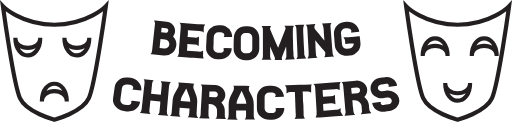
t = 0.00 s
t = 1.05 s: frame unchanged from t = 0.00 s, image omitted
t = 1.95 s: frame unchanged from t = 0.00 s, image omitted
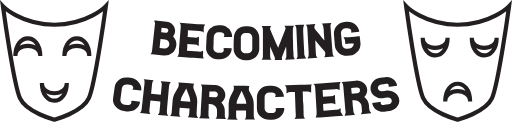
t = 3.00 s
t = 4.20 s: frame unchanged from t = 3.00 s, image omitted
t = 4.80 s: frame unchanged from t = 3.00 s, image omitted

The animated SVG that drew these frames (rendered in a browser with its animation timeline set to each time). Animation: 2 CSS @keyframes rules; one cycle of 6.00 s, repeats indefinitely.

<svg xmlns="http://www.w3.org/2000/svg" viewBox="0 0 123.33 29.32">
  <defs>
    <style>
      .cls-1 {
        fill: #231f20;
      }

      .cls-2 {
        fill: #fff;
      }

      .cls-2, .cls-3 {
        stroke: #231f20;
        stroke-miterlimit: 10;
      }

      .cls-3 {
        fill: none;
      }

      .sadd{
        stroke-dasharray: 20.32px 20.32px;
        stroke-dashoffset: 20.32px;
        animation: sad 6s infinite;
      }
      .happ{
        stroke-dasharray: 20.32px 20.32px;
        stroke-dashoffset: 20.32px;
        animation: hap 6s infinite;
      }
      @keyframes sad {
        0% {
          stroke-dashoffset:0;
        }
        10% {
          stroke-dashoffset:0;
        }
        40% {
          stroke-dashoffset:0;
        }
        50% {stroke-dashoffset:20.32px;}
        90% {
          stroke-dashoffset:20.32px;
        }
        100% {
          stroke-dashoffset:0;
        }
      }
      @keyframes hap {
        0% {
          stroke-dashoffset:20.32px;
        }
        40% {
          stroke-dashoffset:20.32px;
        }
        50% {
          stroke-dashoffset:0;
        }
        90% {
          stroke-dashoffset:0;
        }
        100% {stroke-dashoffset:20.32px;}
      }
    

    </style>
  </defs>
  <g id="Layer_1" data-name="Layer 1">
    <g>
      <path class="cls-1" d="M261,244.59a2.74,2.74,0,0,1,.63,1,2.81,2.81,0,0,1,.15,1.07,2.77,2.77,0,0,1-.28,1,2.68,2.68,0,0,1-.64.85,2.87,2.87,0,0,1-2.16.67l-2.83-.29-.24,0s-.06,0-.06,0a.07.07,0,0,1,0-.06c.2-.13.32-.45.38-1l.65-6a1.35,1.35,0,0,0-.16-1s0,0,0-.06,0,0,.07,0l.22,0,1.65.18,1.09.1a2.17,2.17,0,0,1,1.13.44,2.25,2.25,0,0,1,.7.9,2.38,2.38,0,0,1,.16,1.13A2,2,0,0,1,261,244.59Zm-2.88-1,1.11.11a.59.59,0,0,0,.41-.12.5.5,0,0,0,.19-.37.46.46,0,0,0-.12-.39.53.53,0,0,0-.37-.2l-1.11-.11Zm.74,3.92a1.09,1.09,0,0,0,.82-.24,1,1,0,0,0,.4-.74,1,1,0,0,0-.05-.43,1,1,0,0,0-.54-.64,1.21,1.21,0,0,0-.42-.13l-1.11-.11-.22,2.17Z" transform="translate(-219.3 -235.84)"/>
      <path class="cls-1" d="M268.34,249.81a.06.06,0,0,1,0,.06s0,0-.07,0c-2.46-.14-3.69-.22-6.15-.42a.07.07,0,0,1-.07,0s0,0,0-.05c.19-.13.31-.46.35-1l0-.54.43-5.45q.09-1.09-.45-1.14c2.5.21,3.75.3,6.25.43,0,0,.06,0,.06,0a.06.06,0,0,1,0,.06,1.28,1.28,0,0,0-.32,1l0,.55,0,.24a.05.05,0,0,1,0,.06.07.07,0,0,1-.06,0c-.14-.19-.47-.29-1-.32l-2.75-.19,0,.54c0,.44,0,.66-.08,1.09l1.67.12a1.39,1.39,0,0,0,1-.2s0,0,.07,0a.06.06,0,0,1,0,.06v.23l0,.55-.06,1.09,0,.24s0,.05,0,.05,0,0-.06,0a1.33,1.33,0,0,0-1-.34l-1.68-.12,0,.54-.08,1.1,2.82.19a1.36,1.36,0,0,0,1-.22s0,0,.06,0a.05.05,0,0,1,0,.06l0,.24,0,.54A1.33,1.33,0,0,0,268.34,249.81Z" transform="translate(-219.3 -235.84)"/>
      <path class="cls-1" d="M273.44,247.38l1.68.05a2.54,2.54,0,0,1-.25,1.06,2.62,2.62,0,0,1-.63.85,2.77,2.77,0,0,1-.92.56,2.94,2.94,0,0,1-1.11.18l-.57,0a2.73,2.73,0,0,1-1.1-.26,2.78,2.78,0,0,1-.87-.63,2.65,2.65,0,0,1-.57-.9,2.56,2.56,0,0,1-.16-1.07c.06-1.09.09-1.64.14-2.73a2.63,2.63,0,0,1,.27-1.05,2.54,2.54,0,0,1,.64-.84,2.75,2.75,0,0,1,2-.72l.55,0a2.71,2.71,0,0,1,1.06.26,2.79,2.79,0,0,1,1.42,1.5,2.55,2.55,0,0,1,.19,1.07l-1.67,0h-.3c-.06,0-.08,0,0-.09a.58.58,0,0,0,0-.67l-.1-.12a.27.27,0,0,0-.12-.09.9.9,0,0,0-.51-.15l-.56,0a1.08,1.08,0,0,0-.79.29,1,1,0,0,0-.36.76l-.05,1.09,0,.54-.05,1.1a1,1,0,0,0,.29.79,1.09,1.09,0,0,0,.78.35l.57,0a.86.86,0,0,0,.28,0l.26-.09a.56.56,0,0,0,.23-.21.55.55,0,0,0,0-.66s0-.08,0-.08Z" transform="translate(-219.3 -235.84)"/>
      <path class="cls-1" d="M279,242.11a2.68,2.68,0,0,1,1.06.22,2.83,2.83,0,0,1,.88.59,2.91,2.91,0,0,1,.59.87,2.52,2.52,0,0,1,.22,1.06c0,1.1,0,1.64,0,2.74a2.55,2.55,0,0,1-.22,1.06,2.69,2.69,0,0,1-1.51,1.45,2.69,2.69,0,0,1-1.1.2h-.56a2.89,2.89,0,0,1-1.1-.23,2.76,2.76,0,0,1-.9-.59,3,3,0,0,1-.59-.89,2.53,2.53,0,0,1-.19-1.06c0-1.1,0-1.64.06-2.74a2.74,2.74,0,0,1,.24-1.06,3.07,3.07,0,0,1,.61-.85,2.79,2.79,0,0,1,.89-.58,2.91,2.91,0,0,1,1.07-.2Zm-.06,6.55a1.1,1.1,0,0,0,.8-.31,1,1,0,0,0,.33-.77v-2.73a1.09,1.09,0,0,0-1.1-1.1h-.54a1,1,0,0,0-.43.08,1,1,0,0,0-.6.57,1,1,0,0,0-.09.42l0,1.09v1.64a.92.92,0,0,0,.08.43,1,1,0,0,0,.23.35,1.13,1.13,0,0,0,.36.24,1.22,1.22,0,0,0,.43.08Z" transform="translate(-219.3 -235.84)"/>
      <path class="cls-1" d="M290.29,250c.06.06,0,.09,0,.1l-2.2.07a.06.06,0,0,1-.06,0s0,0,0-.06a1.31,1.31,0,0,0,.25-1c0-.85,0-1.27-.07-2.12l-.9,2.33a1,1,0,0,0-.08.83c0,.06,0,.09,0,.09l-1.69,0q-.11,0-.06-.09c.1-.17.06-.45-.11-.82-.42-.93-.62-1.39-1-2.31l0,1.82h0v.31c0,.52.11.85.31,1,0,0,0,0,0,.06a.06.06,0,0,1-.06,0l-2.2,0a.06.06,0,0,1-.06,0,.07.07,0,0,1,0-.07c.19-.15.28-.49.27-1,0-2.4,0-3.6,0-6a1.34,1.34,0,0,0-.27-1,.06.06,0,0,1,0-.06.05.05,0,0,1,.06,0h2.12a.06.06,0,0,1,.06,0,0,0,0,0,1,0,.06.73.73,0,0,0-.22.43.45.45,0,0,0,0,.32c.76,1.77,1.14,2.65,1.93,4.42.72-1.8,1.07-2.7,1.75-4.5a.54.54,0,0,0,0-.33.64.64,0,0,0-.23-.41s0,0,0-.06,0,0,.06,0l1.34,0,.79,0s.06,0,.06,0,0,0,0,.06a1.31,1.31,0,0,0-.24,1l0,.55,0,.54,0,.45.06,1.73c0,.88,0,1.32.09,2.19l0,.54A1.28,1.28,0,0,0,290.29,250Z" transform="translate(-219.3 -235.84)"/>
      <path class="cls-1" d="M293.05,249.83a.07.07,0,0,1,0,.06s0,0-.06,0l-2.19.1s-.06,0-.07,0a.06.06,0,0,1,0-.06,1.27,1.27,0,0,0,.23-1l-.26-6c0-.52-.12-.84-.3-1s-.06-.09,0-.1l1.32-.06.55,0,.23,0c.08,0,.1,0,.05.1s-.25.48-.22,1l0,.54.05,1,.08,1.74c.05.87.07,1.31.12,2.18l0,.55C292.74,249.36,292.85,249.69,293.05,249.83Z" transform="translate(-219.3 -235.84)"/>
      <path class="cls-1" d="M299.76,249.38a.09.09,0,0,1,0,.06.05.05,0,0,1-.06,0l-2.2.17s-.06,0-.07,0,0,0,0-.06a1,1,0,0,0,.21-.72,1.14,1.14,0,0,0,0-.38.84.84,0,0,0-.21-.33c-.89-1-1.33-1.57-2.2-2.62l.06,1,0,.54.1,1.64a1.28,1.28,0,0,0,.35,1,.09.09,0,0,1,0,.06.07.07,0,0,1-.06,0l-2.21.13a.06.06,0,0,1-.06,0,0,0,0,0,1,0-.06,1.29,1.29,0,0,0,.23-1l0-.56-.3-5.45c0-.52-.14-.84-.33-1t0-.06a.06.06,0,0,1,.06,0l2.12-.13a.06.06,0,0,1,.06,0s0,0,0,.06a.82.82,0,0,0-.19.47,1.1,1.1,0,0,0,0,.45,1.25,1.25,0,0,0,.21.39c.86,1,1.3,1.57,2.17,2.61l-.06-.87-.08-1.09c0-.44,0-.66-.08-1.09s-.15-.85-.34-1a.09.09,0,0,1,0-.06.09.09,0,0,1,.06,0l2.12-.16a.06.06,0,0,1,.06,0s0,0,0,.07c-.17.15-.24.49-.2,1,.2,2.4.29,3.6.48,6C299.43,248.92,299.55,249.24,299.76,249.38Z" transform="translate(-219.3 -235.84)"/>
      <path class="cls-1" d="M305.62,244.53l.33,0,.18,1.63a2.59,2.59,0,0,1-.11,1.08,2.64,2.64,0,0,1-.51.93,2.79,2.79,0,0,1-.84.68,2.84,2.84,0,0,1-1.08.33l-.57.05a2.8,2.8,0,0,1-1.12-.11,2.73,2.73,0,0,1-.95-.51,2.82,2.82,0,0,1-.68-.81,2.67,2.67,0,0,1-.31-1c-.09-1.09-.13-1.64-.22-2.73a2.41,2.41,0,0,1,.13-1.07,2.76,2.76,0,0,1,.51-.92,2.91,2.91,0,0,1,.82-.65,2.68,2.68,0,0,1,1.05-.32l.55-.05a2.63,2.63,0,0,1,1.08.11,2.76,2.76,0,0,1,.93.49,2.59,2.59,0,0,1,.68.79,2.67,2.67,0,0,1,.34,1l-1.66.18-.31,0c-.06,0-.08,0,0-.08a.5.5,0,0,0-.09-.64.45.45,0,0,0-.24-.19,1.08,1.08,0,0,0-.53-.08l-.56,0a1.11,1.11,0,0,0-.75.39,1.06,1.06,0,0,0-.25.8l.1,1.09.05.54.1,1.09a1,1,0,0,0,.39.73,1.08,1.08,0,0,0,.83.25l.56-.06a1.15,1.15,0,0,0,.52-.18,1.2,1.2,0,0,0,.4-.44,1.13,1.13,0,0,0,.1-.58l-.43,0-.46,0-1.12.11-.05-.55a1.37,1.37,0,0,0-.36-1,.05.05,0,0,1,0-.05s0,0,.07,0l.23,0C303.62,244.74,304.29,244.67,305.62,244.53Z" transform="translate(-219.3 -235.84)"/>
      <path class="cls-1" d="M251.27,260.09l1.78.22a2.43,2.43,0,0,1-.35,1,2.7,2.7,0,0,1-.75.79,3,3,0,0,1-1,.47,3.15,3.15,0,0,1-1.19.07l-.61-.08a2.9,2.9,0,0,1-1.13-.37,3.09,3.09,0,0,1-.88-.71,2.68,2.68,0,0,1-.52-.95,2.46,2.46,0,0,1-.08-1.08l.39-2.71a2.36,2.36,0,0,1,.37-1A2.79,2.79,0,0,1,248,255a2.84,2.84,0,0,1,1-.45,3,3,0,0,1,1.16-.07l.59.08a3.22,3.22,0,0,1,1.1.35,3.06,3.06,0,0,1,.85.7,3,3,0,0,1,.53.94,2.59,2.59,0,0,1,.11,1.08l-1.77-.21-.32,0q-.1,0,0-.09a.54.54,0,0,0,.06-.67l-.09-.13a.4.4,0,0,0-.12-.1,1.07,1.07,0,0,0-.53-.2l-.59-.08a1.19,1.19,0,0,0-.87.21,1,1,0,0,0-.44.72l-.15,1.08-.07.54-.15,1.09a1,1,0,0,0,.24.82,1.21,1.21,0,0,0,.8.42l.61.08a1.37,1.37,0,0,0,.57-.06.59.59,0,0,0,.27-.19.52.52,0,0,0,.1-.65c0-.06,0-.08.05-.08Z" transform="translate(-219.3 -235.84)"/>
      <path class="cls-1" d="M259.82,263.64a.09.09,0,0,1,0,.06s0,0-.08,0l-2.32-.21s-.06,0-.06,0,0-.05,0-.06a1.23,1.23,0,0,0,.38-1l.16-1.64,0-.54-2.37-.23-.05.53-.18,1.64a1.25,1.25,0,0,0,.19,1s0,0,0,.06,0,0-.07,0l-2.31-.25a.07.07,0,0,1-.07,0s0-.05,0-.06c.21-.13.34-.45.4-1l.06-.55.6-5.43c.06-.52,0-.86-.17-1,0,0,0-.05,0-.07s0,0,.08,0l2.23.24s.06,0,.06,0,0,0,0,.06c-.2.12-.33.44-.38,1l-.11,1.09-.12,1.08,2.35.24c.05-.44.07-.66.11-1.09l.1-1.09a1.25,1.25,0,0,0-.19-1,.06.06,0,0,1,0-.07.1.1,0,0,1,.07,0l2.24.2c.1,0,.11.05,0,.1s-.32.45-.36,1c-.21,2.4-.32,3.6-.52,6A1.24,1.24,0,0,0,259.82,263.64Z" transform="translate(-219.3 -235.84)"/>
      <path class="cls-1" d="M267,264.15s0,0,0,.06a.08.08,0,0,1-.07,0l-2.33-.14s-.06,0-.07,0,0,0,0-.06c.21-.13.33-.46.36-1l.07-1.09-2.38-.16-.08,1.09c0,.51,0,.85.23,1s.05.1-.05.09l-2.34-.18a.07.07,0,0,1-.06,0s0,0,0-.06c.22-.13.34-.45.39-1s.08-1,.13-1.62l.08-1a4.48,4.48,0,0,1,.19-1,4.35,4.35,0,0,1,.4-.92l.79-1.4c.15-.5.15-.84,0-1s0-.05,0-.07,0,0,.07,0c1.48.11,2.23.17,3.72.26.08,0,.1,0,0,.1s-.22.47-.15,1l.58,1.49a4.55,4.55,0,0,1,.27,1,4.69,4.69,0,0,1,.05,1l-.06,1-.09,1.63A1.22,1.22,0,0,0,267,264.15Zm-1.87-3.86a3.41,3.41,0,0,0-.21-1.18l-.75-2-1,1.85a2.78,2.78,0,0,0-.37,1.15Z" transform="translate(-219.3 -235.84)"/>
      <path class="cls-1" d="M273.7,264.44a0,0,0,0,1,0,.06.06.06,0,0,1-.06,0l-2.33-.08s-.06,0-.07,0,0,0,0-.06c.21-.14.32-.47.34-1l0-.55v-.28a1.57,1.57,0,0,0-.11-.64,1.5,1.5,0,0,0-.37-.53,1.57,1.57,0,0,0-.56-.37,1.74,1.74,0,0,0-.68-.16h-.29l0,.81-.05,1.09,0,.55a1.26,1.26,0,0,0,.24,1s0,0,0,.06,0,0-.07,0l-.25,0-.61,0-1.47-.07s-.06,0-.06,0,0,0,0-.06a1.25,1.25,0,0,0,.34-1c.13-2.4.2-3.6.33-6a1.31,1.31,0,0,0-.23-1s-.05-.05,0-.07a.07.07,0,0,1,.07,0l1.42.08,1.88.08a2.81,2.81,0,0,1,1,.22,2.72,2.72,0,0,1,.78.54,2.31,2.31,0,0,1,.51.76,2,2,0,0,1,.17.91,2.14,2.14,0,0,1-.26,1,2.41,2.41,0,0,1-.69.77,3.46,3.46,0,0,1,.65,1,2.75,2.75,0,0,1,.18,1.17v.82A1.25,1.25,0,0,0,273.7,264.44ZM271,259.26a.77.77,0,0,0,.53-.17.6.6,0,0,0,.24-.49.64.64,0,0,0-.2-.5.76.76,0,0,0-.52-.23l-1.3-.05h0v.08l-.06,1.29h0Z" transform="translate(-219.3 -235.84)"/>
      <path class="cls-1" d="M280.73,264.54s0,0,0,.07a.06.06,0,0,1-.06,0h-2.34a.08.08,0,0,1-.07,0,.11.11,0,0,1,0-.07c.2-.14.3-.47.31-1v-1.09l-2.39,0,0,1.09c0,.52.08.86.28,1s.06.1,0,.1l-2.34-.05s-.06,0-.07,0a.06.06,0,0,1,0-.06q.32-.21.33-1l0-1.63,0-1a5.25,5.25,0,0,1,.13-1,5.12,5.12,0,0,1,.35-.94l.71-1.44c.13-.51.11-.85-.05-1a.06.06,0,0,1,0-.07s0,0,.07,0c1.49,0,2.24,0,3.73.05.08,0,.1,0,.05.1s-.2.47-.1,1L280,259a5.31,5.31,0,0,1,.32.95,4.62,4.62,0,0,1,.1,1v2.61C280.42,264.07,280.52,264.4,280.73,264.54Zm-2.09-3.74a3.33,3.33,0,0,0-.27-1.17c-.35-.78-.52-1.16-.86-1.94l-.92,1.91a2.83,2.83,0,0,0-.31,1.17Z" transform="translate(-219.3 -235.84)"/>
      <path class="cls-1" d="M286,261.85l1.79,0a2.44,2.44,0,0,1-.21,1.07,2.87,2.87,0,0,1-.62.88,2.93,2.93,0,0,1-.95.61,3.2,3.2,0,0,1-1.16.24h-.61a3.29,3.29,0,0,1-1.18-.2,3.1,3.1,0,0,1-1-.59,2.48,2.48,0,0,1-.65-.86,2.45,2.45,0,0,1-.23-1.07c0-1.09,0-1.64,0-2.73a2.52,2.52,0,0,1,.23-1.06,2.63,2.63,0,0,1,.63-.88,3,3,0,0,1,.93-.59,3,3,0,0,1,1.13-.23h.59a3.11,3.11,0,0,1,1.14.2,3,3,0,0,1,.94.57,2.71,2.71,0,0,1,.65.85,2.4,2.4,0,0,1,.26,1.05l-1.77.05h-.32c-.07,0-.09,0,0-.08a.55.55,0,0,0,0-.67l-.11-.11a.3.3,0,0,0-.13-.09,1,1,0,0,0-.56-.12h-.59a1.18,1.18,0,0,0-.83.32,1,1,0,0,0-.33.78v2.74a1,1,0,0,0,.35.77,1.25,1.25,0,0,0,.86.31h.6l.29,0,.27-.1a.58.58,0,0,0,.24-.23.53.53,0,0,0,0-.66c0-.05,0-.08,0-.08Z" transform="translate(-219.3 -235.84)"/>
      <path class="cls-1" d="M294.44,256.09a.06.06,0,0,1,0,.07.71.71,0,0,0-.11.17,1,1,0,0,0-.08.27c0,.12,0,.27,0,.45s0,.41,0,.67V258s0,.06,0,.07-.05,0-.07,0a1.51,1.51,0,0,0-1.08-.21l-.89,0,.05,1c0,.7,0,1,.08,1.74s.05,1.26.09,2.1l0,.62c0,.52.14.84.34,1a.07.07,0,0,1,0,.06s0,0-.08,0c-.93.05-1.39.07-2.32.1,0,0-.06,0-.07,0s0-.05,0-.06a1.32,1.32,0,0,0,.25-1c-.09-2.18-.13-3.27-.22-5.46l-.88,0a1.52,1.52,0,0,0-1.07.3.06.06,0,0,1-.07,0s0,0,0-.06v-.78a1.27,1.27,0,0,0-.33-1,.08.08,0,0,1,0-.07s0,0,.07,0h.25l1.74-.06,1.47-.06,1.17,0,1.47-.08h.25S294.43,256.07,294.44,256.09Z" transform="translate(-219.3 -235.84)"/>
      <path class="cls-1" d="M302,263.66s0,0,0,0,0,0-.07,0c-2.61.22-3.91.32-6.53.47,0,0-.07,0-.07,0s0,0,0-.05a1.32,1.32,0,0,0,.23-1l0-.54c-.13-2.18-.2-3.27-.33-5.46,0-.72-.25-1.08-.64-1.05,2.66-.16,4-.25,6.65-.48,0,0,.06,0,.07,0s0,0,0,.07a1.25,1.25,0,0,0-.19,1l0,.55,0,.24a.06.06,0,0,1,0,.06s-.05,0-.07,0a1.51,1.51,0,0,0-1.09-.17l-2.93.21,0,.54.08,1.09,1.77-.13a1.53,1.53,0,0,0,1.06-.34,0,0,0,0,1,.06,0,.05.05,0,0,1,0,.06l0,.22,0,.55.09,1.09,0,.24a.07.07,0,0,1,0,.07s0,0-.06,0a1.55,1.55,0,0,0-1.11-.2l-1.78.13,0,.54.08,1.1c1.19-.08,1.79-.12,3-.22a1.53,1.53,0,0,0,1.07-.36,0,0,0,0,1,.06,0s0,0,0,.06l0,.23,0,.54C301.63,263.2,301.76,263.53,302,263.66Z" transform="translate(-219.3 -235.84)"/>
      <path class="cls-1" d="M308.72,263a.06.06,0,0,1,0,.06.07.07,0,0,1-.06,0l-2.32.25s-.06,0-.07,0,0,0,0-.06a1.24,1.24,0,0,0,.2-1l-.06-.55,0-.28a1.47,1.47,0,0,0-.2-.61,1.55,1.55,0,0,0-.44-.48,1.81,1.81,0,0,0-.61-.29,2,2,0,0,0-.7-.06l-.29,0,.08.81c0,.44.06.65.11,1.09l.05.55c.05.51.18.83.38,1a.05.05,0,0,1,0,.06s0,0-.07,0l-.25,0-.6.06-1.47.13s-.06,0-.07,0,0,0,0-.06a1.29,1.29,0,0,0,.2-1c-.21-2.39-.32-3.59-.53-6-.05-.51-.17-.83-.37-1,0,0-.05,0,0-.07s0,0,.06,0l1.41-.13,1.88-.18a2.47,2.47,0,0,1,1,.08,2.51,2.51,0,0,1,.85.42,2.35,2.35,0,0,1,.61.68,2,2,0,0,1,.3.88,2.21,2.21,0,0,1-.69,1.86,3.69,3.69,0,0,1,.79.93,3.05,3.05,0,0,1,.34,1.13l0,.28.06.54A1.27,1.27,0,0,0,308.72,263Zm-3.38-4.74a.78.78,0,0,0,.51-.25.63.63,0,0,0,.17-.52.66.66,0,0,0-.27-.47.76.76,0,0,0-.55-.15l-1.29.13h0v.09c0,.51.07.76.12,1.27v0Z" transform="translate(-219.3 -235.84)"/>
      <path class="cls-1" d="M313.51,257.72a2.73,2.73,0,0,1,.92.41,2.59,2.59,0,0,1,.67.69,2.31,2.31,0,0,1-.2,2.76,2.7,2.7,0,0,1-.78.63,2.9,2.9,0,0,1-1,.33l-.59.08-.61.08a3.17,3.17,0,0,1-1.07-.06,2.86,2.86,0,0,1-.92-.42,2.24,2.24,0,0,1-.66-.71,2.3,2.3,0,0,1-.32-.92l1.79-.21.24,0c.07,0,.1,0,.08.06a.35.35,0,0,0,0,.41.68.68,0,0,0,.28.22.87.87,0,0,0,.36,0l.6-.08.58-.08a.89.89,0,0,0,.61-.32.77.77,0,0,0-.15-1.14.88.88,0,0,0-.67-.15l-.59.07-.59.08a3.11,3.11,0,0,1-1.06-.06,2.63,2.63,0,0,1-.91-.43,2.45,2.45,0,0,1-.65-.71,2.14,2.14,0,0,1-.31-.93,2.28,2.28,0,0,1,.09-1,2.49,2.49,0,0,1,.47-.84,2.66,2.66,0,0,1,.77-.63,2.73,2.73,0,0,1,1-.31l.58-.08.58-.07a2.78,2.78,0,0,1,1,.05,2.84,2.84,0,0,1,.9.41,2.52,2.52,0,0,1,.68.7,2.26,2.26,0,0,1,.33.92l-1.76.24-.25,0q-.11,0-.06-.06a.42.42,0,0,0,0-.42.58.58,0,0,0-.27-.22.88.88,0,0,0-.36,0l-.58.07-.58.08a.88.88,0,0,0-.59.31.75.75,0,0,0-.18.6.72.72,0,0,0,.33.55.9.9,0,0,0,.64.16l.6-.08.58-.08A2.81,2.81,0,0,1,313.51,257.72Z" transform="translate(-219.3 -235.84)"/>
    </g>
    <path class="cls-2" d="M244.8,237.28s-2.55,18.75-4.1,22.17-8.3,5.19-8.3,5.19-6.75-1.77-8.3-5.19-4.1-22.17-4.1-22.17,4.32,4.48,12.4,4.48S244.8,237.28,244.8,237.28Z" transform="translate(-219.3 -235.84)"/>
    <path class="cls-2" d="M317.12,237.28s2.56,18.75,4.11,22.17,8.3,5.19,8.3,5.19,6.75-1.77,8.29-5.19,4.11-22.17,4.11-22.17-4.32,4.48-12.4,4.48S317.12,237.28,317.12,237.28Z" transform="translate(-219.3 -235.84)"/>
  </g>
  <g id="Layer_2" data-name="Layer 2">
    <path class="cls-3 sadd" d="M223,244.88c0,3.29,6,3.29,6,0C229,250.53,223,250.59,223,244.88Z" transform="translate(-219.3 -235.84)"/>
    <path class="cls-3 sadd" d="M234.81,244.88c0,3.29,6,3.29,6,0C240.83,250.53,234.81,250.59,234.81,244.88Z" transform="translate(-219.3 -235.84)"/>
    <path class="cls-3 sadd" d="M229.39,260.24c0-3.29,6-3.29,6,0C235.41,254.59,229.39,254.53,229.39,260.24Z" transform="translate(-219.3 -235.84)"/>
    <path class="cls-3 happ" d="M338.94,244.88c0,3.29-6,3.29-6,0C332.91,250.53,338.94,250.59,338.94,244.88Z" transform="translate(-219.3 -235.84)"/>
    <path class="cls-3 happ" d="M327.12,244.88c0,3.29-6,3.29-6,0C321.1,250.53,327.12,250.59,327.12,244.88Z" transform="translate(-219.3 -235.84)"/>
    <path class="cls-3 happ" d="M332.54,260.24c0-3.29-6-3.29-6,0C326.52,254.59,332.54,254.53,332.54,260.24Z" transform="translate(-219.3 -235.84)"/>
  </g>
  <g id="Layer_3" data-name="Layer 3">
    <path class="cls-3 happ" d="M229.39,255.79c0,3.3,6,3.3,6,0C235.41,261.44,229.39,261.51,229.39,255.79Z" transform="translate(-219.3 -235.84)"/>
    <path class="cls-3 happ" d="M223,249.32c0-3.29,6-3.29,6,0C229,243.67,223,243.61,223,249.32Z" transform="translate(-219.3 -235.84)"/>
    <path class="cls-3 happ" d="M234.81,249.32c0-3.29,6-3.29,6,0C240.83,243.67,234.81,243.61,234.81,249.32Z" transform="translate(-219.3 -235.84)"/>
    <path class="cls-3 sadd" d="M332.54,255.79c0,3.3-6,3.3-6,0C326.52,261.44,332.54,261.51,332.54,255.79Z" transform="translate(-219.3 -235.84)"/>
    <path class="cls-3 sadd" d="M338.94,249.32c0-3.29-6-3.29-6,0C332.91,243.67,338.94,243.61,338.94,249.32Z" transform="translate(-219.3 -235.84)"/>
    <path class="cls-3 sadd" d="M327.12,249.32c0-3.29-6-3.29-6,0C321.1,243.67,327.12,243.61,327.12,249.32Z" transform="translate(-219.3 -235.84)"/>
  </g>
</svg>
